Run: headless pygame with SDL's dummy video driver; simulated clock (each Clock.tick advances the game by its frame time, no real sleeping); random seed 0; keys injected as events and as key.get_pressed() state; no mouse input.
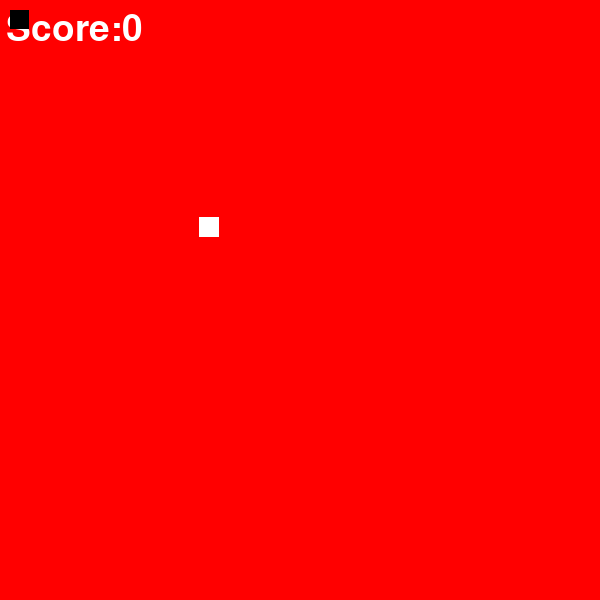
Frame 1 of 4 · flips 1–60 · no input
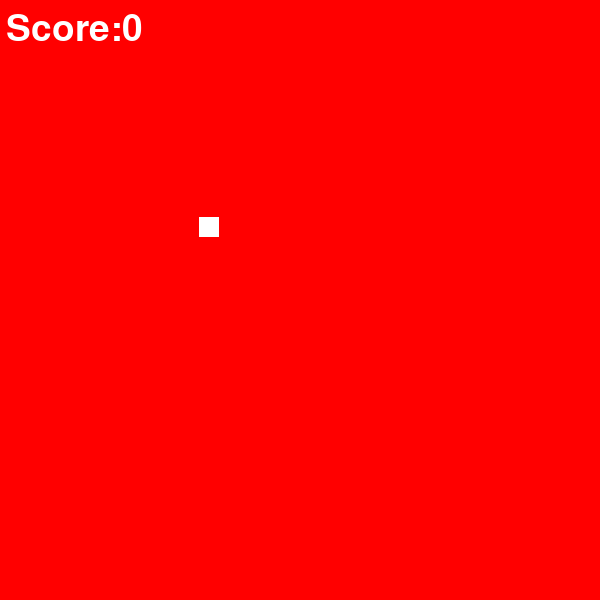
Frame 2 of 4 · flips 61–180 · tapped SPACE, RETURN · held RIGHT (→), D
Frame 3 of 4 · flips 181–300 · held DOWN (↓), S · screen unchanged from frame 2, image omitted
Frame 4 of 4 · flips 301–420 · held LEFT (←), A, UP (↑), W · screen unchanged from frame 3, image omitted

The pygame program that drew these frames:

import pygame
import random


pygame.init()

width=600
hight=600

white=(255,255,255)
red=(255,0,0)
black=(0,0,0)

velocity_x=0
velocity_y=0
fps=27

#snake measurement
snake_x=10
snake_y=10
snake_size=19

#food measurement
food_x=random.randint(2,width/2)
food_y=random.randint(2,hight/2)
food_size=20
score=0


screen=pygame.display.set_mode((width,hight))
pygame.display.set_caption('SNAKE __GAME')
pygame.display.update()
clock=pygame.time.Clock()

font=pygame.font.SysFont(None,55)
def text_screen(text,color,x,y ):
    screen_text=font.render(text,True,color)
    screen.blit(screen_text,[x,y])


running=True
while running:
    for event in pygame.event.get():

        if event.type==pygame.QUIT:
            running=False

        if event.type==pygame.KEYDOWN:
            if event.key==pygame.K_RIGHT:
                velocity_x=+10
                velocity_y=0
            if event.key==pygame.K_LEFT:
                velocity_x=-10
                velocity_y=0
            if event.key==pygame.K_UP:
                velocity_y=-10
                velocity_x=0
            if event.key==pygame.K_DOWN:
                velocity_y=+10
                velocity_x=0

    snake_x=snake_x+velocity_x
    snake_y=snake_y+velocity_y


    if abs(snake_x-food_x)<10 and abs(snake_y-food_y)<10:
        score+=1
        food_x = random.randint(0, width/2)
        food_y = random.randint(0, hight/2)
        print("SCORE:"+str(score*10))
    screen.fill('red')
    text_screen("Score:"+str(score*10),white,6,11)
    pygame.draw.rect(screen,black,[snake_x,snake_y,snake_size,snake_size])
    pygame.draw.rect(screen,white,[food_x,food_y,food_size,food_size])
    clock.tick(fps)
    pygame.display.update()
pygame.quit()
